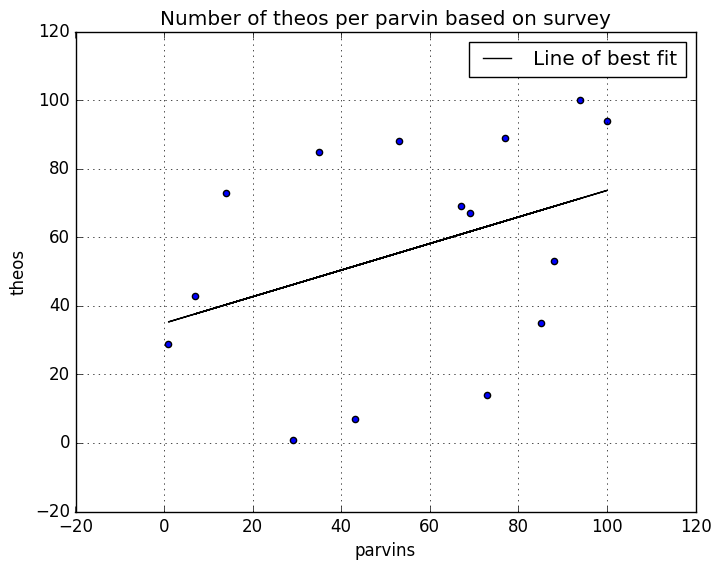

Write the Python code that produced this figure. (Note: this script raises an exception after producing the figure.)
import matplotlib.pyplot as plt
import numpy as np

a1 = np.array([43, 88, 67, 100, 1, 73, 35, 77, 7, 53, 69, 94, 29, 14, 85])
a2 = np.array([7, 53, 69, 94, 29, 14, 85, 89, 43, 88, 67, 100, 1, 73, 35])

slope, intercept = np.polyfit(a1, a2, 1)

linefit = slope * a1 + intercept



plt.style.use("classic")
plt.scatter(a1,a2)
plt.plot(a1, linefit, color='black',label='Line of best fit')
plt.title("Number of theos per parvin based on survey")
plt.xlabel("parvins")
plt.ylabel("theos") 
plt.grid()
plt.legend()
plt.annotate()
plt.show()
